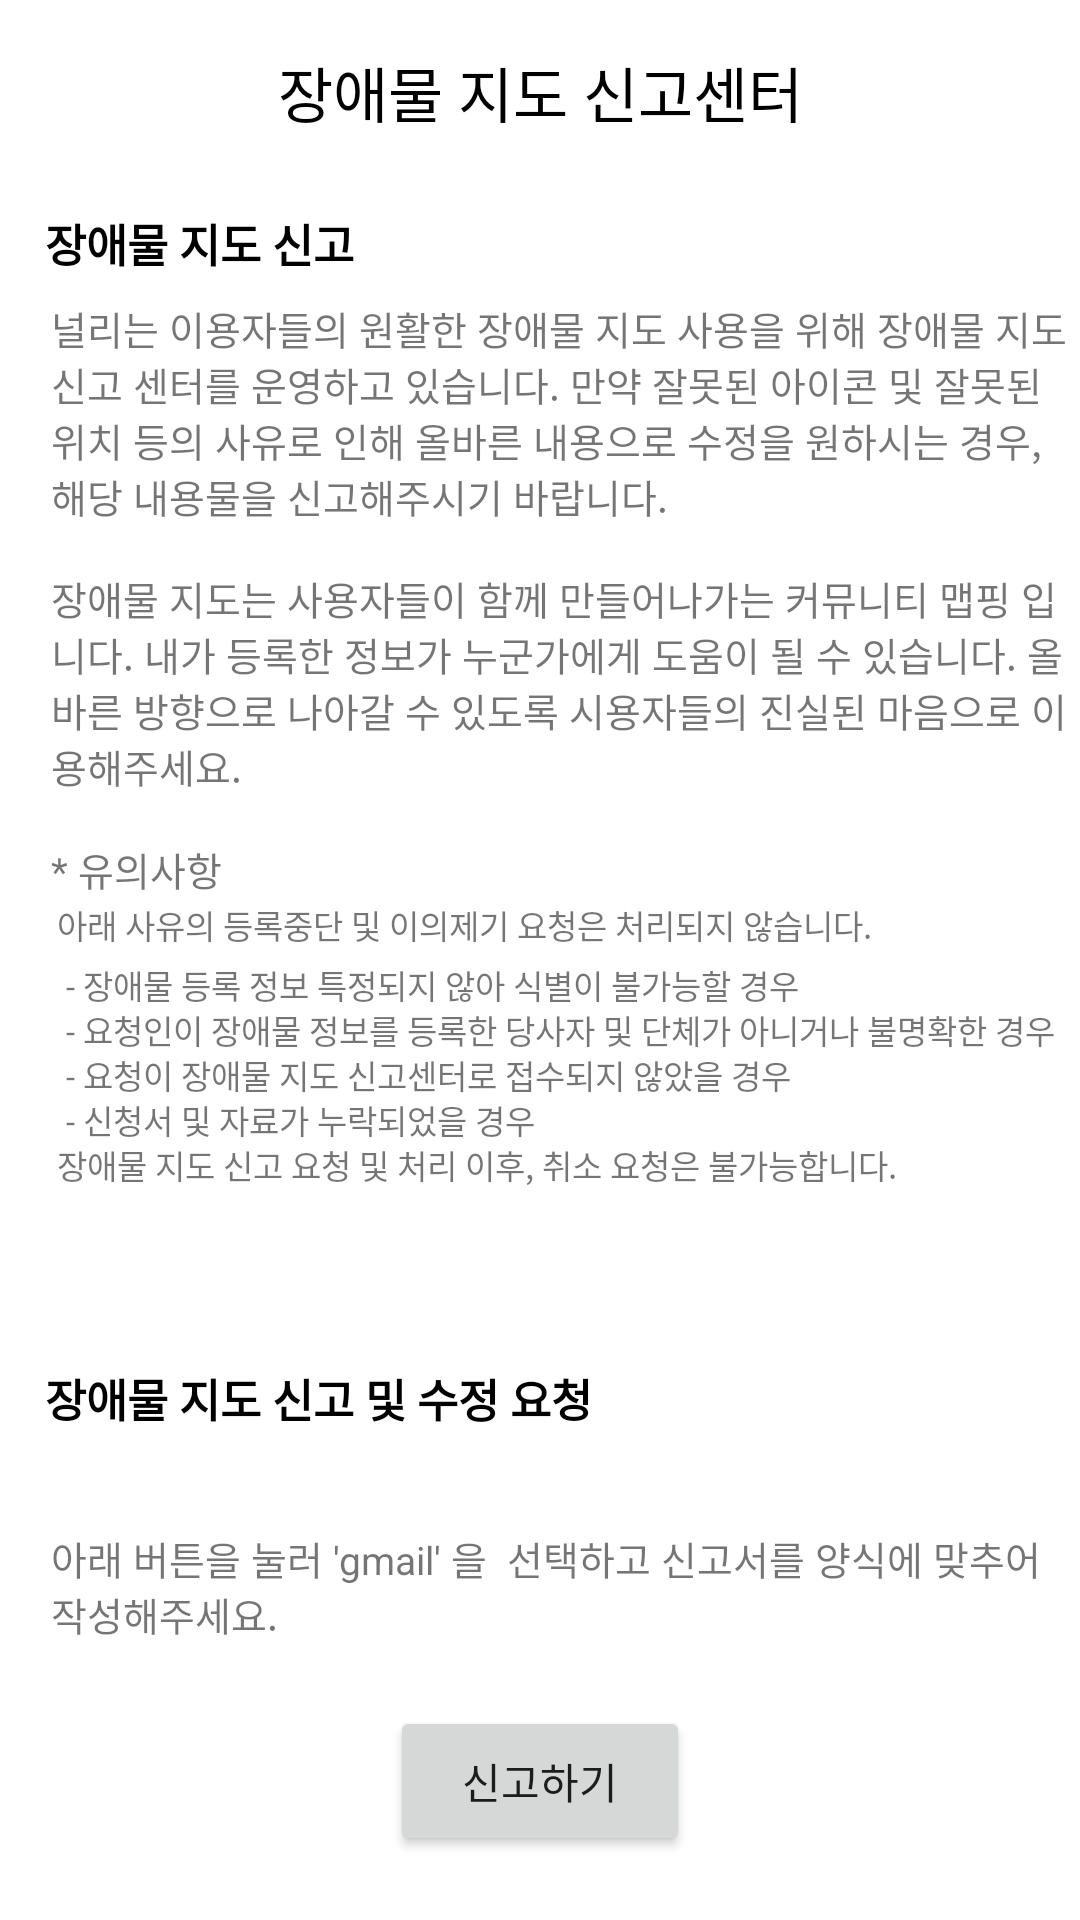

Layout XML and referenced resources for this Android screen:
<!-- AndroidManifest.xml: application theme Theme.Nulli -->
<!-- res/layout/activity_declare_obstacle.xml -->
<?xml version="1.0" encoding="utf-8"?>
<androidx.constraintlayout.widget.ConstraintLayout xmlns:android="http://schemas.android.com/apk/res/android"
    xmlns:app="http://schemas.android.com/apk/res-auto"
    xmlns:tools="http://schemas.android.com/tools"
    android:layout_width="match_parent"
    android:layout_height="match_parent"
    tools:context=".declare.DeclareObstacleActivity">

    <TextView
        android:layout_width="wrap_content"
        android:layout_height="wrap_content"
        android:layout_marginTop="16dp"
        android:text="장애물 지도 신고센터"
        android:textColor="@color/black"
        android:textSize="20dp"
        app:layout_constraintTop_toTopOf="parent"
        app:layout_constraintEnd_toEndOf="parent"
        app:layout_constraintStart_toStartOf="parent" />

    <TextView
        android:layout_width="match_parent"
        android:layout_height="wrap_content"
        android:layout_marginTop="70dp"
        android:gravity="left"
        android:layout_marginLeft="15dp"
        android:textSize="15dp"
        android:text="장애물 지도 신고"
        android:textStyle="bold"
        android:textColor="@color/black"
        app:layout_constraintTop_toTopOf="parent"
        app:layout_constraintEnd_toEndOf="parent"
        app:layout_constraintStart_toStartOf="parent"/>

    <TextView
        android:layout_width="match_parent"
        android:layout_height="wrap_content"
        android:layout_marginTop="100dp"
        android:gravity="left"
        android:layout_marginLeft="17dp"
        android:textSize="13dp"
        android:text="널리는 이용자들의 원활한 장애물 지도 사용을 위해 장애물 지도 신고 센터를 운영하고 있습니다. 만약 잘못된 아이콘 및 잘못된 위치 등의 사유로 인해 올바른 내용으로 수정을 원하시는 경우, 해당 내용물을 신고해주시기 바랍니다. "
        android:textStyle="normal"
        android:textColor="@color/txt_dark_gray"
        app:layout_constraintTop_toTopOf="parent"
        app:layout_constraintEnd_toEndOf="parent"
        app:layout_constraintStart_toStartOf="parent"/>

    <TextView
        android:layout_width="match_parent"
        android:layout_height="wrap_content"
        android:layout_marginTop="190dp"
        android:gravity="left"
        android:layout_marginLeft="17dp"
        android:textSize="13dp"
        android:text="장애물 지도는 사용자들이 함께 만들어나가는 커뮤니티 맵핑 입니다. 내가 등록한 정보가 누군가에게 도움이 될 수 있습니다. 올바른 방향으로 나아갈 수 있도록 시용자들의 진실된 마음으로 이용해주세요."
        android:textStyle="normal"
        android:textColor="@color/txt_dark_gray"
        app:layout_constraintTop_toTopOf="parent"
        app:layout_constraintEnd_toEndOf="parent"
        app:layout_constraintStart_toStartOf="parent"/>

    <TextView
        android:layout_width="match_parent"
        android:layout_height="wrap_content"
        android:layout_marginTop="280dp"
        android:gravity="left"
        android:layout_marginLeft="17dp"
        android:textSize="13dp"
        android:text="* 유의사항"
        android:textStyle="normal"
        android:textColor="@color/txt_dark_gray"
        app:layout_constraintTop_toTopOf="parent"
        app:layout_constraintEnd_toEndOf="parent"
        app:layout_constraintStart_toStartOf="parent"/>

    <TextView
        android:layout_width="match_parent"
        android:layout_height="wrap_content"
        android:layout_marginTop="300dp"
        android:gravity="left"
        android:layout_marginLeft="19dp"
        android:textSize="11dp"
        android:text="아래 사유의 등록중단 및 이의제기 요청은 처리되지 않습니다."
        android:textStyle="normal"
        android:textColor="@color/txt_dark_gray"
        app:layout_constraintTop_toTopOf="parent"
        app:layout_constraintEnd_toEndOf="parent"
        app:layout_constraintStart_toStartOf="parent"/>

    <TextView
        android:layout_width="match_parent"
        android:layout_height="wrap_content"
        android:layout_marginTop="320dp"
        android:gravity="left"
        android:layout_marginLeft="22dp"
        android:textSize="11dp"
        android:text="- 장애물 등록 정보 특정되지 않아 식별이 불가능할 경우"
        android:textStyle="normal"
        android:textColor="@color/txt_dark_gray"
        app:layout_constraintTop_toTopOf="parent"
        app:layout_constraintEnd_toEndOf="parent"
        app:layout_constraintStart_toStartOf="parent"/>

    <TextView
        android:layout_width="match_parent"
        android:layout_height="wrap_content"
        android:layout_marginTop="335dp"
        android:gravity="left"
        android:layout_marginLeft="22dp"
        android:textSize="11dp"
        android:text="- 요청인이 장애물 정보를 등록한 당사자 및 단체가 아니거나 불명확한 경우"
        android:textStyle="normal"
        android:textColor="@color/txt_dark_gray"
        app:layout_constraintTop_toTopOf="parent"
        app:layout_constraintEnd_toEndOf="parent"
        app:layout_constraintStart_toStartOf="parent"/>

    <TextView
        android:layout_width="match_parent"
        android:layout_height="wrap_content"
        android:layout_marginTop="350dp"
        android:gravity="left"
        android:layout_marginLeft="22dp"
        android:textSize="11dp"
        android:text="- 요청이 장애물 지도 신고센터로 접수되지 않았을 경우"
        android:textStyle="normal"
        android:textColor="@color/txt_dark_gray"
        app:layout_constraintTop_toTopOf="parent"
        app:layout_constraintEnd_toEndOf="parent"
        app:layout_constraintStart_toStartOf="parent"/>

    <TextView
        android:layout_width="match_parent"
        android:layout_height="wrap_content"
        android:layout_marginTop="365dp"
        android:gravity="left"
        android:layout_marginLeft="22dp"
        android:textSize="11dp"
        android:text="- 신청서 및 자료가 누락되었을 경우"
        android:textStyle="normal"
        android:textColor="@color/txt_dark_gray"
        app:layout_constraintTop_toTopOf="parent"
        app:layout_constraintEnd_toEndOf="parent"
        app:layout_constraintStart_toStartOf="parent"/>

    <TextView
        android:layout_width="match_parent"
        android:layout_height="wrap_content"
        android:layout_marginTop="380dp"
        android:gravity="left"
        android:layout_marginLeft="19dp"
        android:textSize="11dp"
        android:text="장애물 지도 신고 요청 및 처리 이후, 취소 요청은 불가능합니다."
        android:textStyle="normal"
        android:textColor="@color/txt_dark_gray"
        app:layout_constraintTop_toTopOf="parent"
        app:layout_constraintEnd_toEndOf="parent"
        app:layout_constraintStart_toStartOf="parent"/>

    <TextView
        android:layout_width="match_parent"
        android:layout_height="wrap_content"
        android:layout_marginTop="455dp"
        android:gravity="left"
        android:layout_marginLeft="15dp"
        android:textSize="15dp"
        android:text="장애물 지도 신고 및 수정 요청"
        android:textStyle="bold"
        android:textColor="@color/black"
        app:layout_constraintTop_toTopOf="parent"
        app:layout_constraintEnd_toEndOf="parent"
        app:layout_constraintStart_toStartOf="parent"/>

    <TextView
        android:id="@+id/textView7"
        android:layout_width="match_parent"
        android:layout_height="wrap_content"
        android:layout_marginLeft="17dp"
        android:layout_marginTop="510dp"
        android:gravity="left"
        android:text="아래 버튼을 눌러 'gmail' 을  선택하고 신고서를 양식에 맞추어 작성해주세요."
        android:textColor="@color/txt_dark_gray"
        android:textSize="13dp"
        android:textStyle="normal"
        app:layout_constraintEnd_toEndOf="parent"
        app:layout_constraintStart_toStartOf="parent"
        app:layout_constraintTop_toTopOf="parent" />

    <Button
        android:id="@+id/btnEmail"
        android:layout_width="100dp"
        android:layout_height="50dp"
        android:text="신고하기"
        app:layout_constraintBottom_toBottomOf="parent"
        app:layout_constraintEnd_toEndOf="parent"
        app:layout_constraintStart_toStartOf="parent"
        app:layout_constraintTop_toBottomOf="@+id/textView7" />

</androidx.constraintlayout.widget.ConstraintLayout>
<!-- resources referenced by this layout -->
<resources>
  <color name="black">#FF000000</color>
  <style name="Theme.Nulli" parent="Theme.MaterialComponents.Light.DarkActionBar">
          
          <item name="colorPrimary">@color/primary</item>
          <item name="colorPrimaryVariant">@color/primary_dark</item>
          <item name="colorOnPrimary">@color/white</item>
          
          <item name="colorSecondary">@color/accent</item>
          <item name="colorSecondaryVariant">@color/teal_700</item>
          <item name="colorOnSecondary">@color/black</item>
          
      </style>
  <color name="primary">#edaa72</color>
  <color name="primary_dark">#c44e39</color>
  <color name="white">#FFFFFFFF</color>
  <color name="accent">#72b6ed</color>
  <color name="teal_700">#FF018786</color>
</resources>
